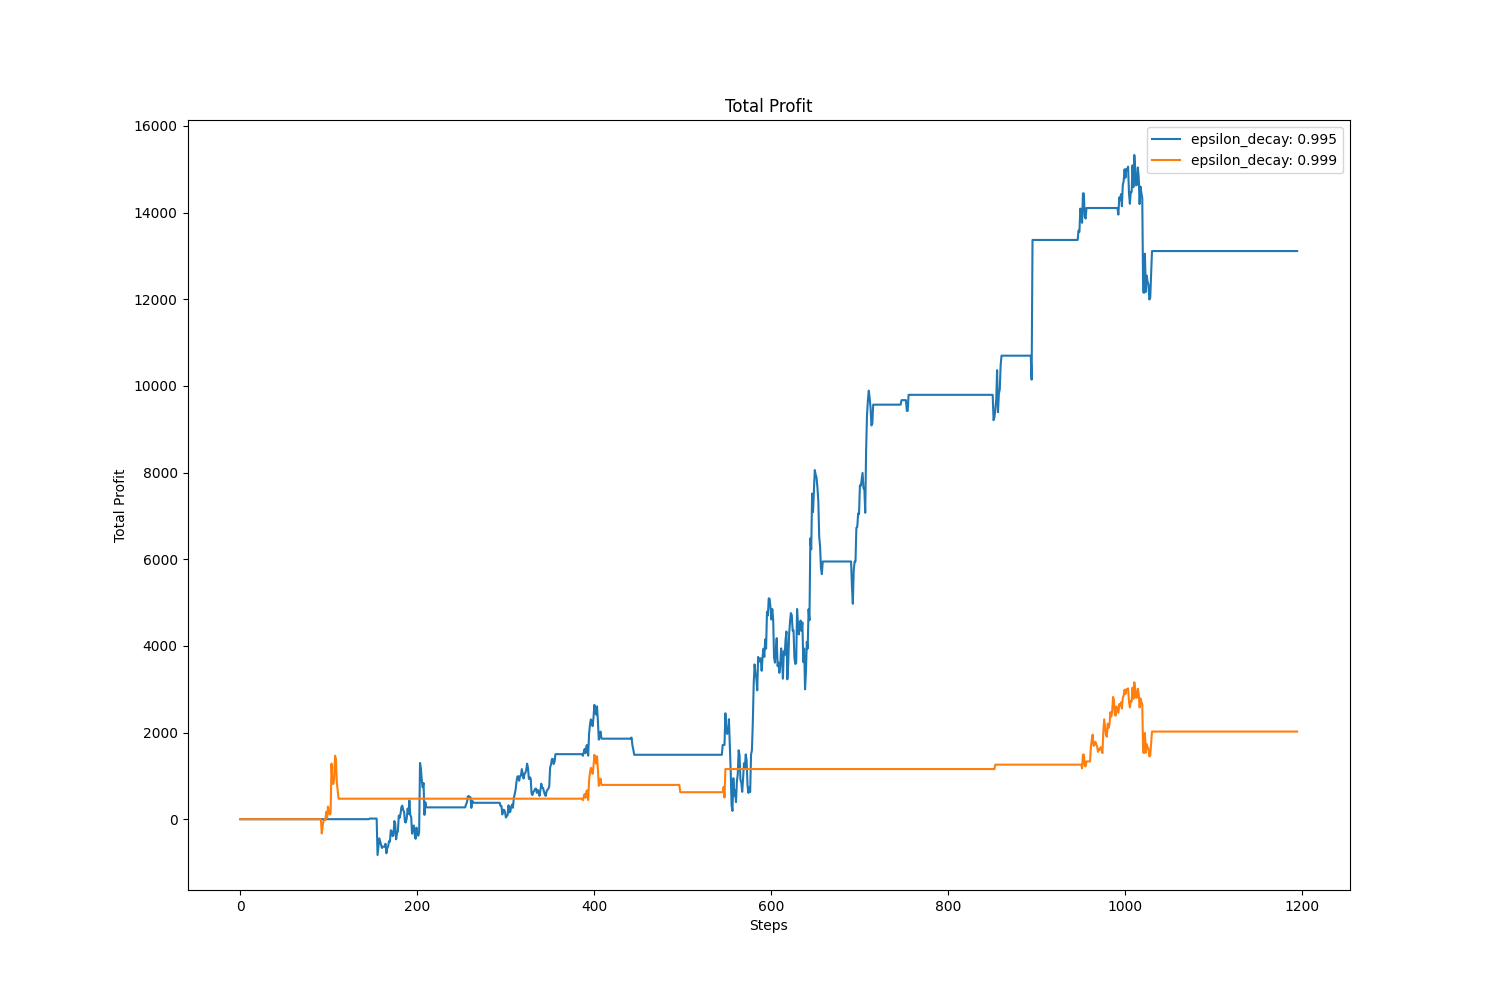

Source data for this figure (header and first rows):
, value, avg, std
epsilon_decay: 0.995, 13112, 5823, 5512
epsilon_decay: 0.999, 2022, 1039, 655.3
